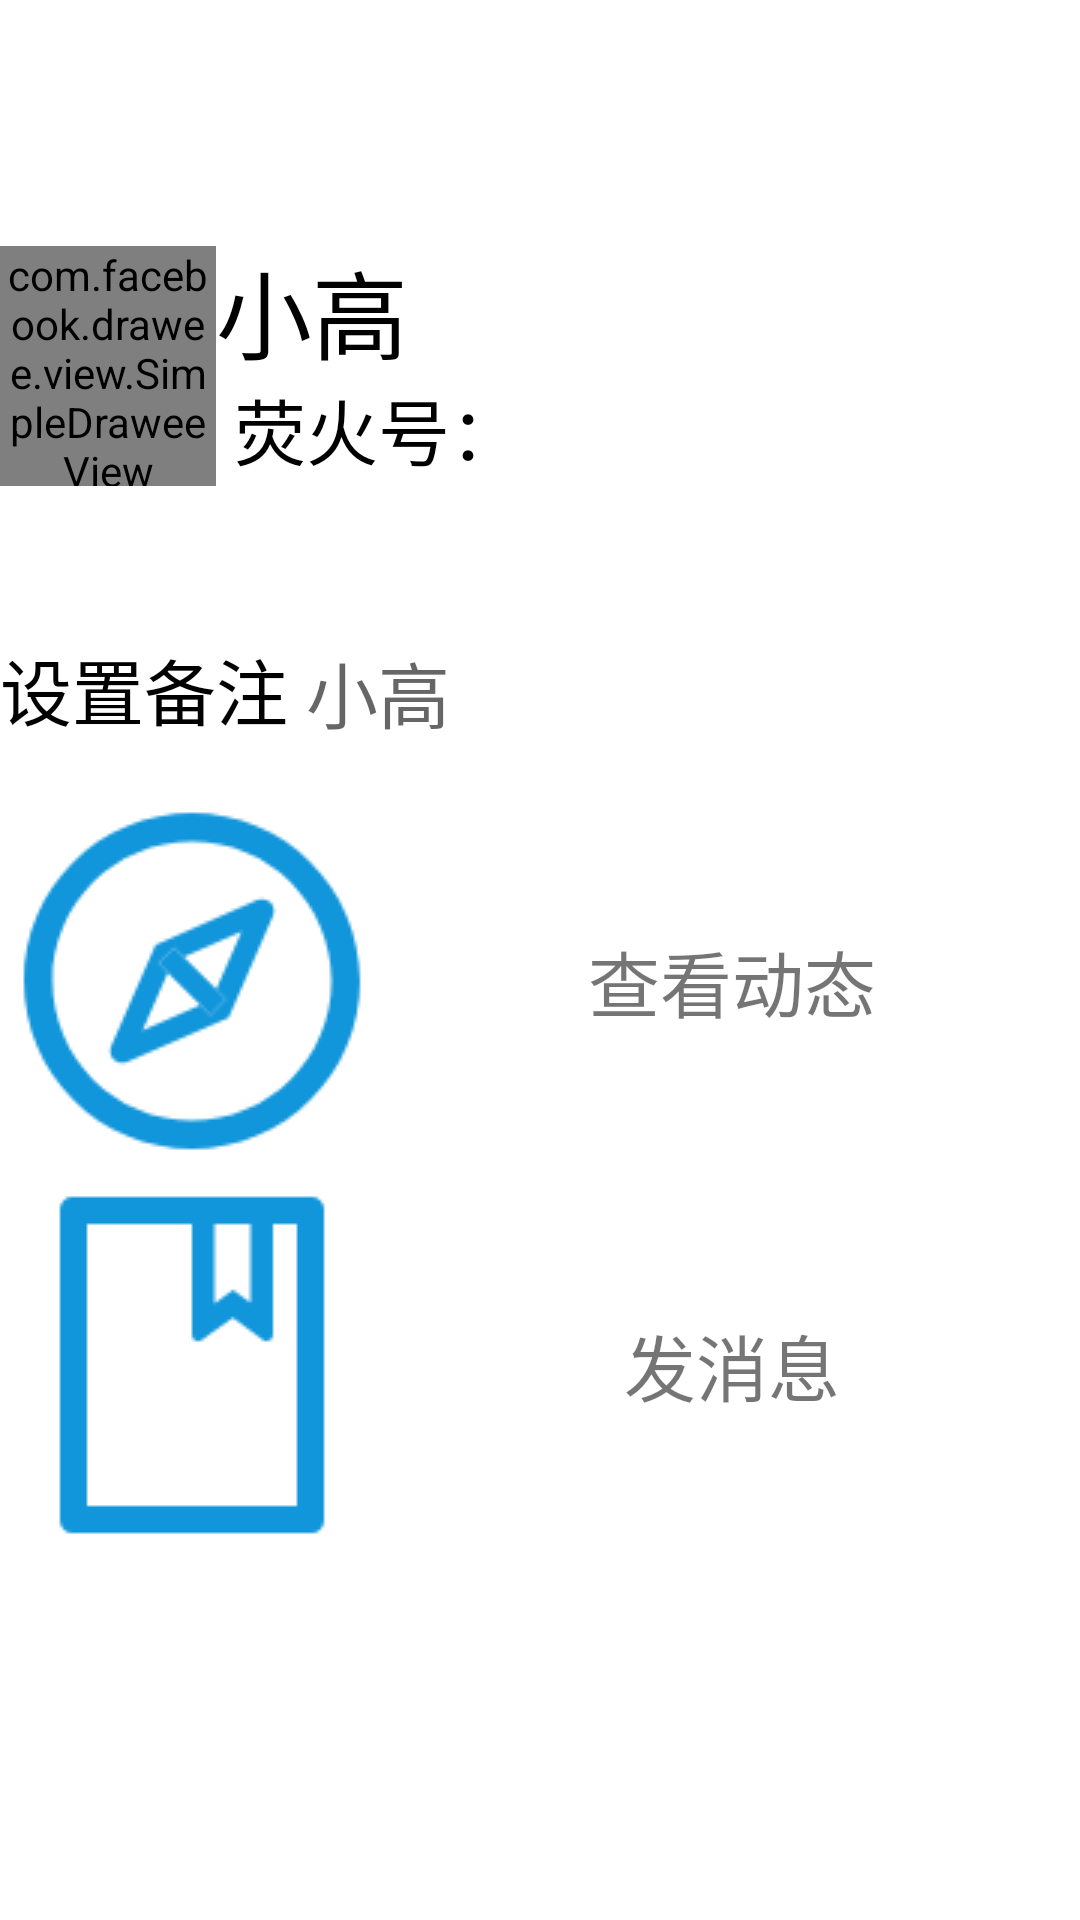

Android layout source for this screen:
<!-- AndroidManifest.xml: application theme AppTheme -->
<!-- res/layout/activity_friendmessage.xml -->
<?xml version="1.0" encoding="utf-8"?>
<android.support.constraint.ConstraintLayout
    xmlns:android="http://schemas.android.com/apk/res/android"
    xmlns:app="http://schemas.android.com/apk/res-auto"
    android:layout_width="match_parent"
    android:layout_height="match_parent">

    <LinearLayout
        android:layout_width="match_parent"
        android:layout_height="match_parent"
        android:orientation="vertical">
        <LinearLayout
            android:layout_width="match_parent"
            android:layout_height="wrap_content"
            android:orientation="horizontal"
            android:background="#FFFFFF">

            <ImageView
                android:id="@+id/imageBack"
                android:layout_width="0dp"
                android:layout_height="48dp"
                android:layout_weight="1"
                app:srcCompat="@drawable/right"
                android:rotation="180"/>
            <TextView
                android:layout_width="0dp"
                android:layout_height="match_parent"
                android:layout_weight="5"
                android:text=""/>
        </LinearLayout>
        <LinearLayout
            android:layout_width="match_parent"
            android:layout_height="148dp"
            android:orientation="horizontal"
            android:background="#FFFFFF">

            <com.facebook.drawee.view.SimpleDraweeView
                android:id="@+id/imageWin"
                android:layout_marginTop="34dp"
                android:layout_marginBottom="34dp"
                android:layout_width="0dp"
                android:layout_weight="1"
                android:layout_height="match_parent"/>
            <LinearLayout
                android:orientation="vertical"
                android:layout_width="0dp"
                android:layout_height="match_parent"
                android:layout_marginTop="32dp"
                android:layout_marginBottom="32dp"
                android:layout_weight="4">
                <TextView
                    android:id="@+id/friend_name"
                    android:layout_width="match_parent"
                    android:layout_height="42dp"
                    android:gravity="left"
                    android:text="小高"
                    android:textSize="32dp"
                    android:textColor="#000000"/>
                <TextView
                    android:id="@+id/friend_id"
                    android:layout_width="match_parent"
                    android:layout_height="42dp"
                    android:gravity="left|center"
                    android:text=" 荧火号："
                    android:textSize="24dp"
                    android:textColor="#000000"/>
            </LinearLayout>
        </LinearLayout>
        <LinearLayout
            android:layout_width="match_parent"
            android:layout_height="wrap_content"
            android:layout_marginTop="16dp">
            <TextView
                android:background="#FFFFFF"
                android:layout_width="24dp"
                android:layout_height="wrap_content"
                android:layout_weight="1"
                android:text="设置备注"
                android:textSize="24dp"
                android:textColor="#000000"/>
            <EditText
                android:background="#FFFFFF"
                android:layout_width="24dp"
                android:layout_height="wrap_content"
                android:layout_weight="3"
                android:hint="小高"
                android:textSize="24dp"
                android:textColor="#000000"/>
        </LinearLayout>
        <LinearLayout
            android:orientation="vertical"
            android:layout_width="match_parent"
            android:layout_height="wrap_content"
            android:layout_marginTop="16dp">

            <TextView
                android:background="#FFFFFF"
                android:id="@+id/circleButton"
                android:layout_width="match_parent"
                android:layout_height="wrap_content"
                android:text="查看动态"
                android:textSize="24dp"
                android:gravity="center"
                android:drawableStart="@drawable/findse" />
            <TextView
                android:background="#FFFFFF"
                android:id="@+id/imageButton"
                android:layout_width="match_parent"
                android:layout_height="wrap_content"
                android:text="发消息"
                android:textSize="24dp"
                android:gravity="center"
                android:drawableStart="@drawable/bookse" />

        </LinearLayout>
    </LinearLayout>

</android.support.constraint.ConstraintLayout>
<!-- resources referenced by this layout -->
<resources>
  <!-- drawable bookse: png bitmap (drawable, 1522 bytes) -->
  <!-- drawable findse: png bitmap (drawable, 6688 bytes) -->
  <style name="AppTheme" parent="Theme.AppCompat.Light.NoActionBar">
          
          <item name="colorPrimary">@color/colorPrimary</item>
          <item name="colorPrimaryDark">@color/colorPrimaryDark</item>
          <item name="colorAccent">@color/colorAccent</item>
          <item name="android:windowBackground">@drawable/sky</item>
          <item name="android:windowTranslucentNavigation">true</item>
          <item name="android:windowTranslucentStatus">true</item>
      </style>
  <!-- not gathered from this repository: default colours our renderer supplied (Android Studio template values) -->
  <color name="colorPrimary">#FF6200EE</color>
  <color name="colorPrimaryDark">#FF3700B3</color>
  <color name="colorAccent">#FF03DAC5</color>
</resources>
